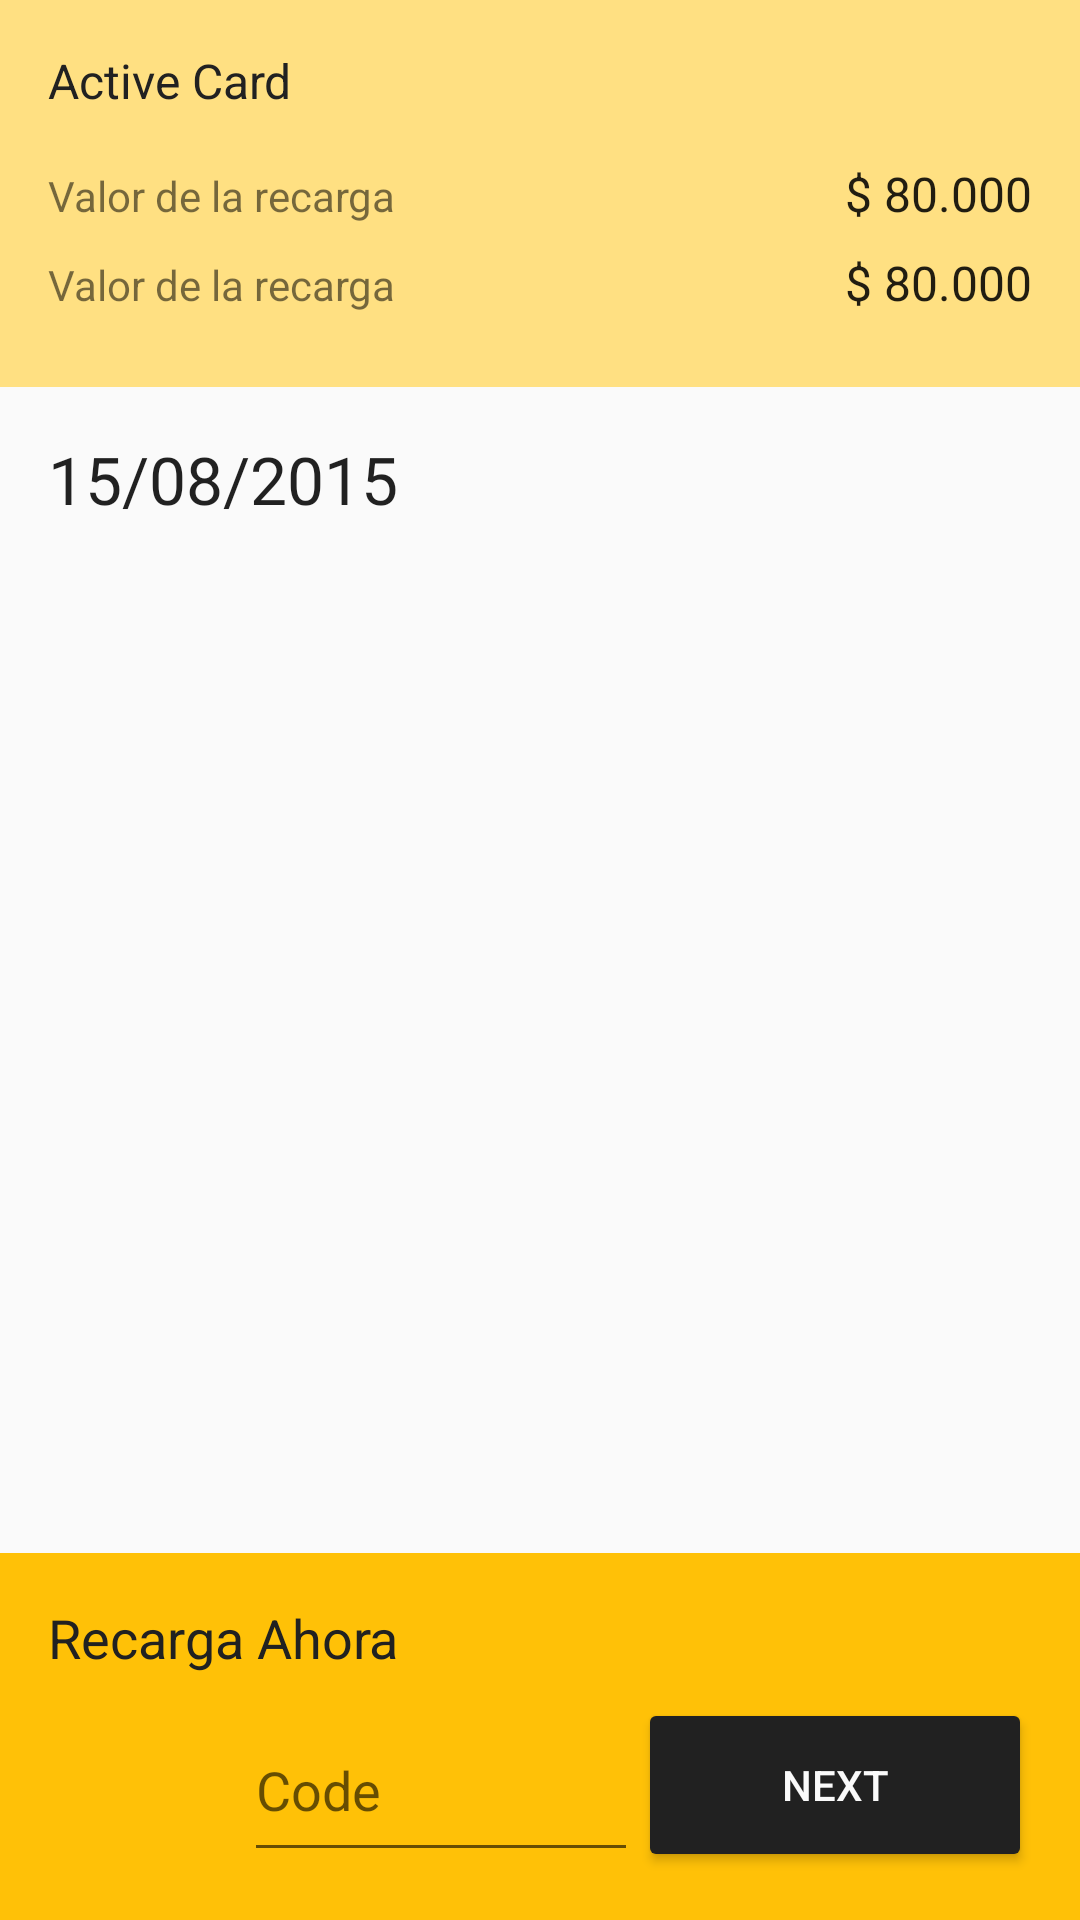

Layout XML and referenced resources for this Android screen:
<!-- AndroidManifest.xml: application theme AppTheme -->
<!-- res/layout/activity_balance.xml -->
<?xml version="1.0" encoding="utf-8"?>
<RelativeLayout xmlns:android="http://schemas.android.com/apk/res/android"
    xmlns:tools="http://schemas.android.com/tools"
    android:layout_width="match_parent"
    android:layout_height="match_parent"
    tools:context="co.com.acktos.ubimoviltaxista.presentation.BalanceActivity">


    <LinearLayout
        android:id="@+id/cont_active_card"
        android:orientation="vertical"
        android:layout_width="match_parent"
        android:layout_height="wrap_content"
        android:background="@color/color_ubimovil_yellow_200"
        android:paddingBottom="@dimen/activity_vertical_margin"
        android:paddingLeft="@dimen/activity_horizontal_margin"
        android:paddingRight="@dimen/activity_horizontal_margin"
        android:paddingTop="@dimen/activity_vertical_margin">

        <TextView
            android:layout_width="match_parent"
            android:layout_height="wrap_content"
            android:text="@string/active_card"
            android:paddingBottom="16dp"
            android:textColor="@color/color_ubimovil_grey_900"
            style="@style/Base.TextAppearance.AppCompat.Subhead" />

        <LinearLayout
            android:layout_width="match_parent"
            android:layout_height="wrap_content"
            android:paddingBottom="8dp"
            android:weightSum="2">

            <TextView
                android:layout_width="0dp"
                android:layout_weight="1"
                android:layout_height="wrap_content"
                android:text="Valor de la recarga"/>

            <TextView
                android:layout_width="0dp"
                android:layout_weight="1"
                android:layout_height="wrap_content"
                android:gravity="end"
                style="@style/Base.TextAppearance.AppCompat.Subhead"
                android:text="$ 80.000"/>

        </LinearLayout>

        <LinearLayout
            android:layout_width="match_parent"
            android:layout_height="wrap_content"
            android:paddingBottom="8dp"
            android:weightSum="2">

            <TextView
                android:layout_width="0dp"
                android:layout_weight="1"
                android:layout_height="wrap_content"
                android:text="Valor de la recarga"/>

            <TextView
                android:layout_width="0dp"
                android:layout_weight="1"
                android:layout_height="wrap_content"
                android:gravity="end"
                style="@style/Base.TextAppearance.AppCompat.Subhead"
                android:text="$ 80.000"/>

        </LinearLayout>





    </LinearLayout>

    <FrameLayout
        android:layout_below="@+id/cont_active_card"
        android:layout_width="match_parent"
        android:layout_height="match_parent"
        android:paddingBottom="@dimen/activity_vertical_margin"
        android:paddingLeft="@dimen/activity_horizontal_margin"
        android:paddingRight="@dimen/activity_horizontal_margin"
        android:paddingTop="@dimen/activity_vertical_margin">


        <RelativeLayout
            android:layout_width="match_parent"
            android:layout_height="wrap_content"
            android:paddingBottom="8dp">

            <TextView
                android:layout_width="wrap_content"
                android:layout_height="wrap_content"
                android:text="15/08/2015"
                android:layout_alignParentLeft="true"
                android:layout_alignParentStart="true"
                style="@style/Base.TextAppearance.AppCompat.Large"/>

            <ImageView
                android:layout_width="24dp"
                android:layout_height="24dp"
                android:layout_alignParentRight="true"
                android:layout_alignParentEnd="true"
                android:src="@drawable/ic_arrow_up_black_24dp"
                style="@style/Base.TextAppearance.AppCompat.Subhead"
                android:text="$ 80.000"/>

        </RelativeLayout>



    </FrameLayout>

    <LinearLayout
        android:id="@+id/cont_recharge_card"
        android:orientation="vertical"
        android:layout_alignParentBottom="true"
        android:layout_width="match_parent"
        android:layout_height="wrap_content"
        android:paddingBottom="@dimen/activity_vertical_margin"
        android:paddingLeft="@dimen/activity_horizontal_margin"
        android:paddingRight="@dimen/activity_horizontal_margin"
        android:paddingTop="@dimen/activity_vertical_margin"
        android:background="@color/color_ubimovil_yellow">

        <TextView
            android:layout_width="match_parent"
            android:layout_height="wrap_content"
            android:text="Recarga Ahora"
            android:textColor="@color/color_ubimovil_grey_900"
            style="@style/Base.TextAppearance.AppCompat.Medium"/>

        <LinearLayout
            android:layout_width="match_parent"
            android:layout_height="58dp"
            android:weightSum="5"
            android:orientation="horizontal"
            android:layout_marginTop="8dp">

            <ImageView
                android:layout_weight="1"
                android:layout_width="0dp"
                android:layout_height="30dp"
                android:layout_gravity="center"
                android:src="@drawable/ic_car_24dp"
                android:tint="@color/color_ubimovil_grey_50" />

            <EditText
                android:id="@+id/txt_credit_code"
                android:layout_weight="2"
                android:layout_width="0dp"
                android:layout_height="match_parent"
                android:entries="@array/plates"
                android:hint="@string/code"/>

            <Button
                android:layout_weight="2"
                android:layout_width="0dp"
                android:layout_height="match_parent"
                android:theme="@style/MainButton"
                android:onClick="onPurchaseCredit"
                android:text="@string/next"/>

        </LinearLayout>
    </LinearLayout>


</RelativeLayout>
<!-- resources referenced by this layout -->
<resources>
  <string-array name="plates">
          <item>ABC 123</item>
          <item>ABC 123</item>
          <item>ABC 123</item>
          <item>Completed</item>
      </string-array>
  <color name="color_ubimovil_grey_50">#FAFAFA</color>
  <color name="color_ubimovil_grey_900">#212121</color>
  <color name="color_ubimovil_yellow">#FFC107</color>
  <color name="color_ubimovil_yellow_200">#FFE082</color>
  <dimen name="activity_horizontal_margin">16dp</dimen>
  <dimen name="activity_vertical_margin">16dp</dimen>
  <string name="active_card">Active Card</string>
  <string name="code">Code</string>
  <string name="next">Next</string>
  <style name="MainButton" parent="Theme.AppCompat.Light">
  
          <item name="android:textColor">@color/color_ubimovil_grey_50</item>
          <item name="colorControlHighlight">@color/color_ubimovil_grey_800</item>
          <item name="colorButtonNormal">@color/color_ubimovil_grey_900</item>
      </style>
  <style name="AppTheme" parent="Theme.AppCompat.Light.DarkActionBar">
          
          <item name="colorPrimary">@color/color_ubimovil_grey_900</item>
          <item name="colorPrimaryDark">@color/color_ubimovil_grey_900</item>
          <item name="colorAccent">@color/color_ubimovil_grey_50</item>
      </style>
  <color name="color_ubimovil_grey_800">#424242</color>
</resources>
